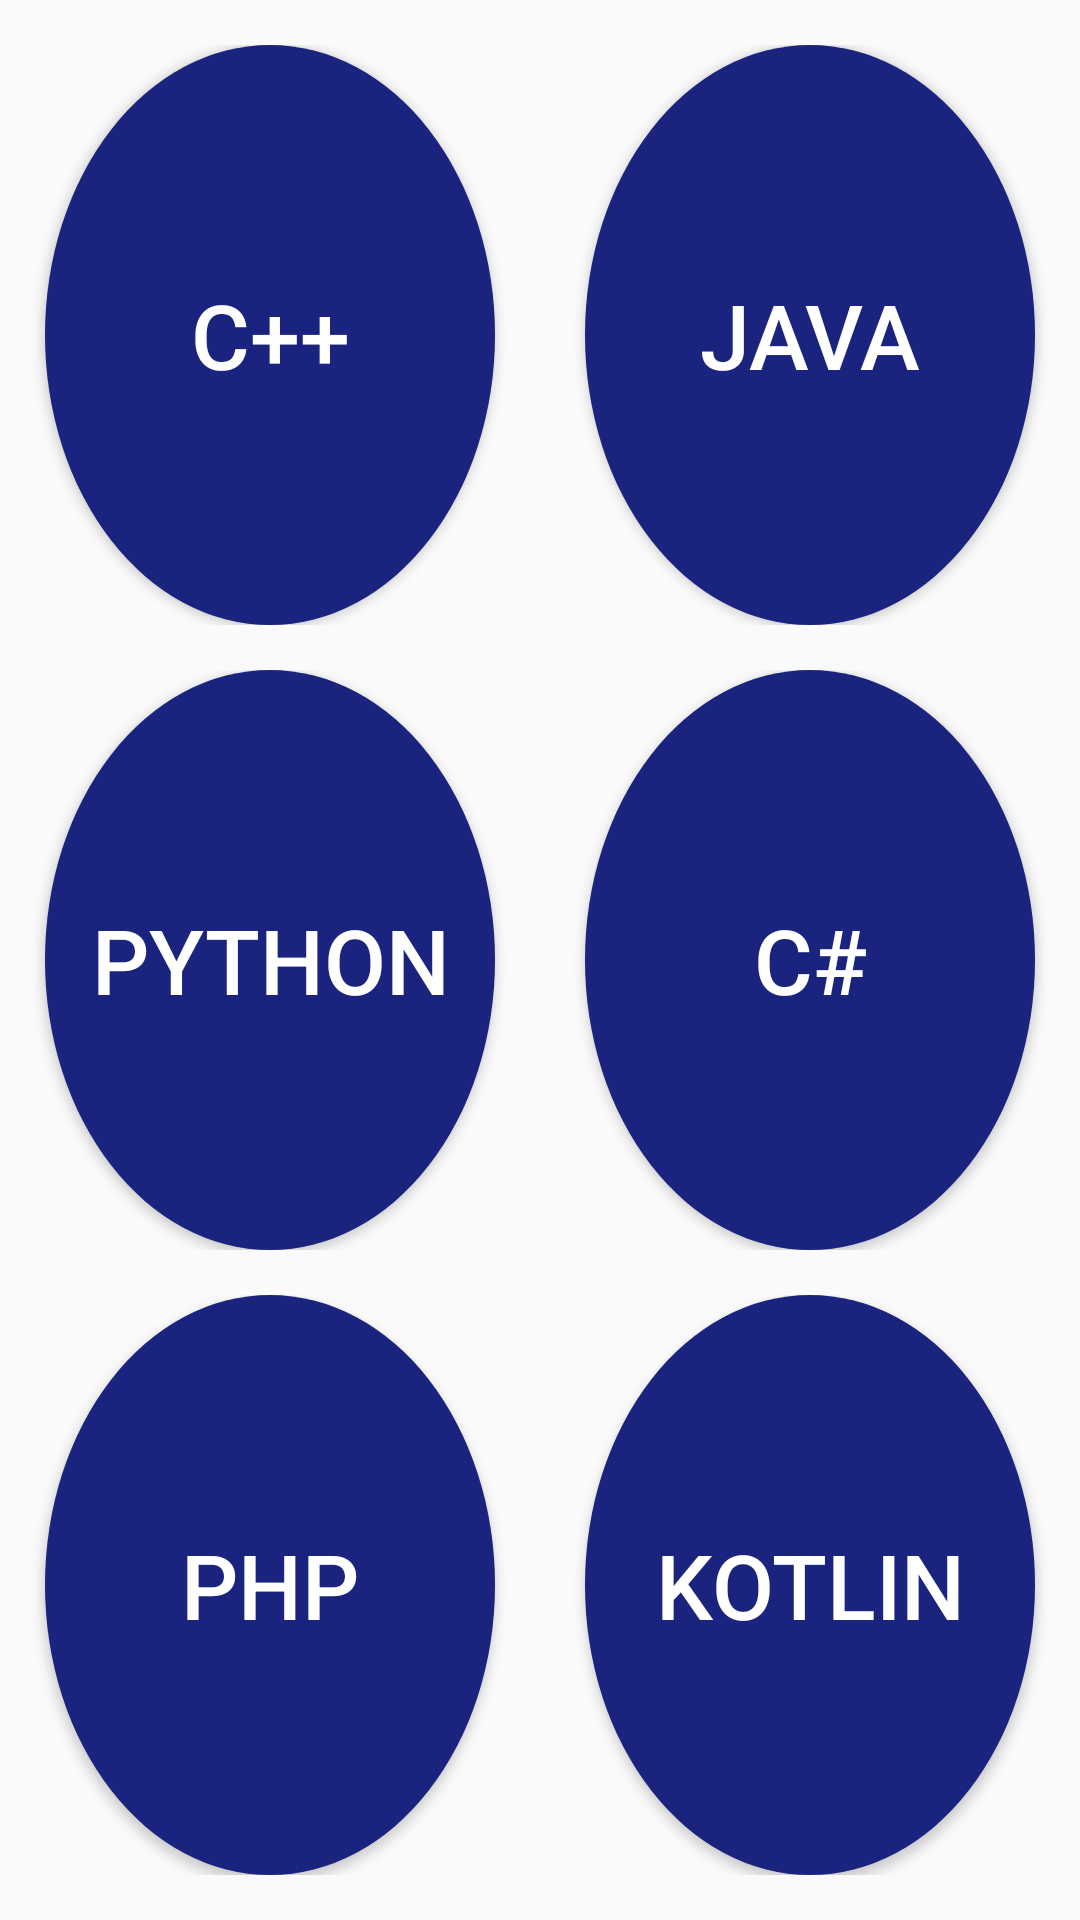

The Android layout XML behind this screen, and the referenced resources:
<!-- AndroidManifest.xml: application theme AppTheme -->
<!-- res/layout/activity_tutorials.xml -->
<?xml version="1.0" encoding="utf-8"?>
<LinearLayout xmlns:android="http://schemas.android.com/apk/res/android"
    xmlns:tools="http://schemas.android.com/tools"
    android:layout_width="match_parent"
    android:layout_height="match_parent"
    android:orientation="vertical"
    tools:context=".activities.Tutorials">

    <LinearLayout
        android:layout_width="match_parent"
        android:layout_height="0dp"
        android:orientation="horizontal"
        android:layout_weight="1"
        android:layout_marginTop="15dp"
        android:gravity="center_horizontal">

        <Button
            android:layout_width="0dp"
            android:layout_height="match_parent"
            android:layout_weight="1"
            android:layout_marginStart="15dp"
            android:id="@+id/btnC"
            android:text="C++"
            android:textSize="30sp"
            android:textColor="@android:color/white"
            android:background="@drawable/c_background"/>

        <Button
            android:layout_width="0dp"
            android:layout_height="match_parent"
            android:layout_weight="1"
            android:layout_marginStart="30dp"
            android:layout_marginEnd="15dp"
            android:id="@+id/btnJava"
            android:text="Java"
            android:textSize="30sp"
            android:textColor="@android:color/white"
            android:background="@drawable/c_background"/>

    </LinearLayout>

    <LinearLayout
        android:layout_width="match_parent"
        android:layout_height="0dp"
        android:orientation="horizontal"
        android:layout_weight="1"
        android:layout_marginTop="15dp"
        android:gravity="center_horizontal">

        <Button
            android:layout_width="0dp"
            android:layout_height="match_parent"
            android:layout_weight="1"
            android:layout_marginStart="15dp"
            android:id="@+id/btnPython"
            android:text="Python"
            android:textSize="30sp"
            android:textColor="@android:color/white"
            android:background="@drawable/c_background"/>

        <Button
            android:layout_width="0dp"
            android:layout_height="match_parent"
            android:layout_weight="1"
            android:layout_marginStart="30dp"
            android:layout_marginEnd="15dp"
            android:id="@+id/btnCSharp"
            android:text="C#"
            android:textSize="30sp"
            android:textColor="@android:color/white"
            android:background="@drawable/c_background"/>

    </LinearLayout>

    <LinearLayout
        android:layout_width="match_parent"
        android:layout_height="0dp"
        android:orientation="horizontal"
        android:layout_weight="1"
        android:layout_marginTop="15dp"
        android:layout_marginBottom="15dp"
        android:gravity="center_horizontal">

        <Button
            android:layout_width="0dp"
            android:layout_height="match_parent"
            android:layout_weight="1"
            android:layout_marginStart="15dp"
            android:id="@+id/btnPhp"
            android:text="PHP"
            android:textSize="30sp"
            android:textColor="@android:color/white"
            android:background="@drawable/c_background"/>

        <Button
            android:layout_width="0dp"
            android:layout_height="match_parent"
            android:layout_weight="1"
            android:layout_marginStart="30dp"
            android:layout_marginEnd="15dp"
            android:id="@+id/btnKotlin"
            android:text="Kotlin"
            android:textSize="30sp"
            android:textColor="@android:color/white"
            android:background="@drawable/c_background"/>

    </LinearLayout>

</LinearLayout>
<!-- resources referenced by this layout -->
<resources>
  <!-- drawable c_background (drawable) -->
  <?xml version="1.0" encoding="utf-8"?>
  <selector xmlns:android="http://schemas.android.com/apk/res/android">
  
      <item android:state_pressed="true">
          <shape android:shape="oval">
              <size android:width="120dp"
                  android:height="120dp"/>
              <solid android:color="@color/blue_one"/>
          </shape>
      </item>
  
      <item>
          <shape android:shape="oval">
              <size android:width="120dp"
                  android:height="120dp"/>
              <solid android:color="@color/dark_blue"/>
          </shape>
      </item>
  
  </selector>
  <style name="AppTheme" parent="Theme.AppCompat.Light.DarkActionBar">
          
          <item name="colorPrimary">@color/blue_one</item>
          <item name="colorPrimaryDark">@color/dark_blue</item>
          <item name="colorAccent">@color/blue_one</item>
      </style>
  <color name="blue_one">#303F9F</color>
  <color name="dark_blue">#1A237E</color>
</resources>
